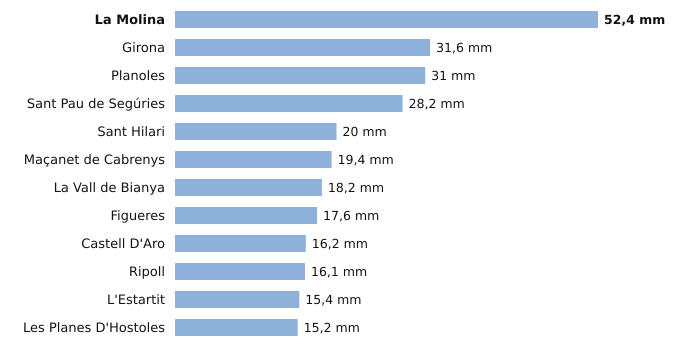

Values plotted in this chart, from the file beside it:
estacion, provincia, indicativo, mm_6_dias_anteriores, mm_hoy, mm_7_dias, horas_de_hoy
La Molina, Girona, 9585, 52.4, 0.0, 52.4, 1
Girona, Girona, 0370E, 31.6, 0.0, 31.6, 2
Planoles, Girona, 0320I, 31.0, 0.0, 31.0, 2
Sant Pau de Segúries, Girona, 0312X, 28.2, 0.0, 28.2, 1
Sant Hilari, Girona, 0363X, 20.0, 0.0, 20.0, 1
Maçanet de Cabrenys, Girona, 0413A, 19.4, 0.0, 19.4, 1
La Vall de Bianya, Girona, 0394X, 18.2, 0.0, 18.2, 2
Figueres, Girona, 0429X, 17.6, 0.0, 17.6, 2
Castell D'Aro, Girona, 0284X, 16.2, 0.0, 16.2, 1
Ripoll, Girona, 0324A, 16.1, 0.0, 16.1, 2
L'Estartit, Girona, 0385X, 15.4, 0.0, 15.4, 2
Les Planes D'Hostoles, Girona, 0360X, 15.2, 0.0, 15.2, 2
